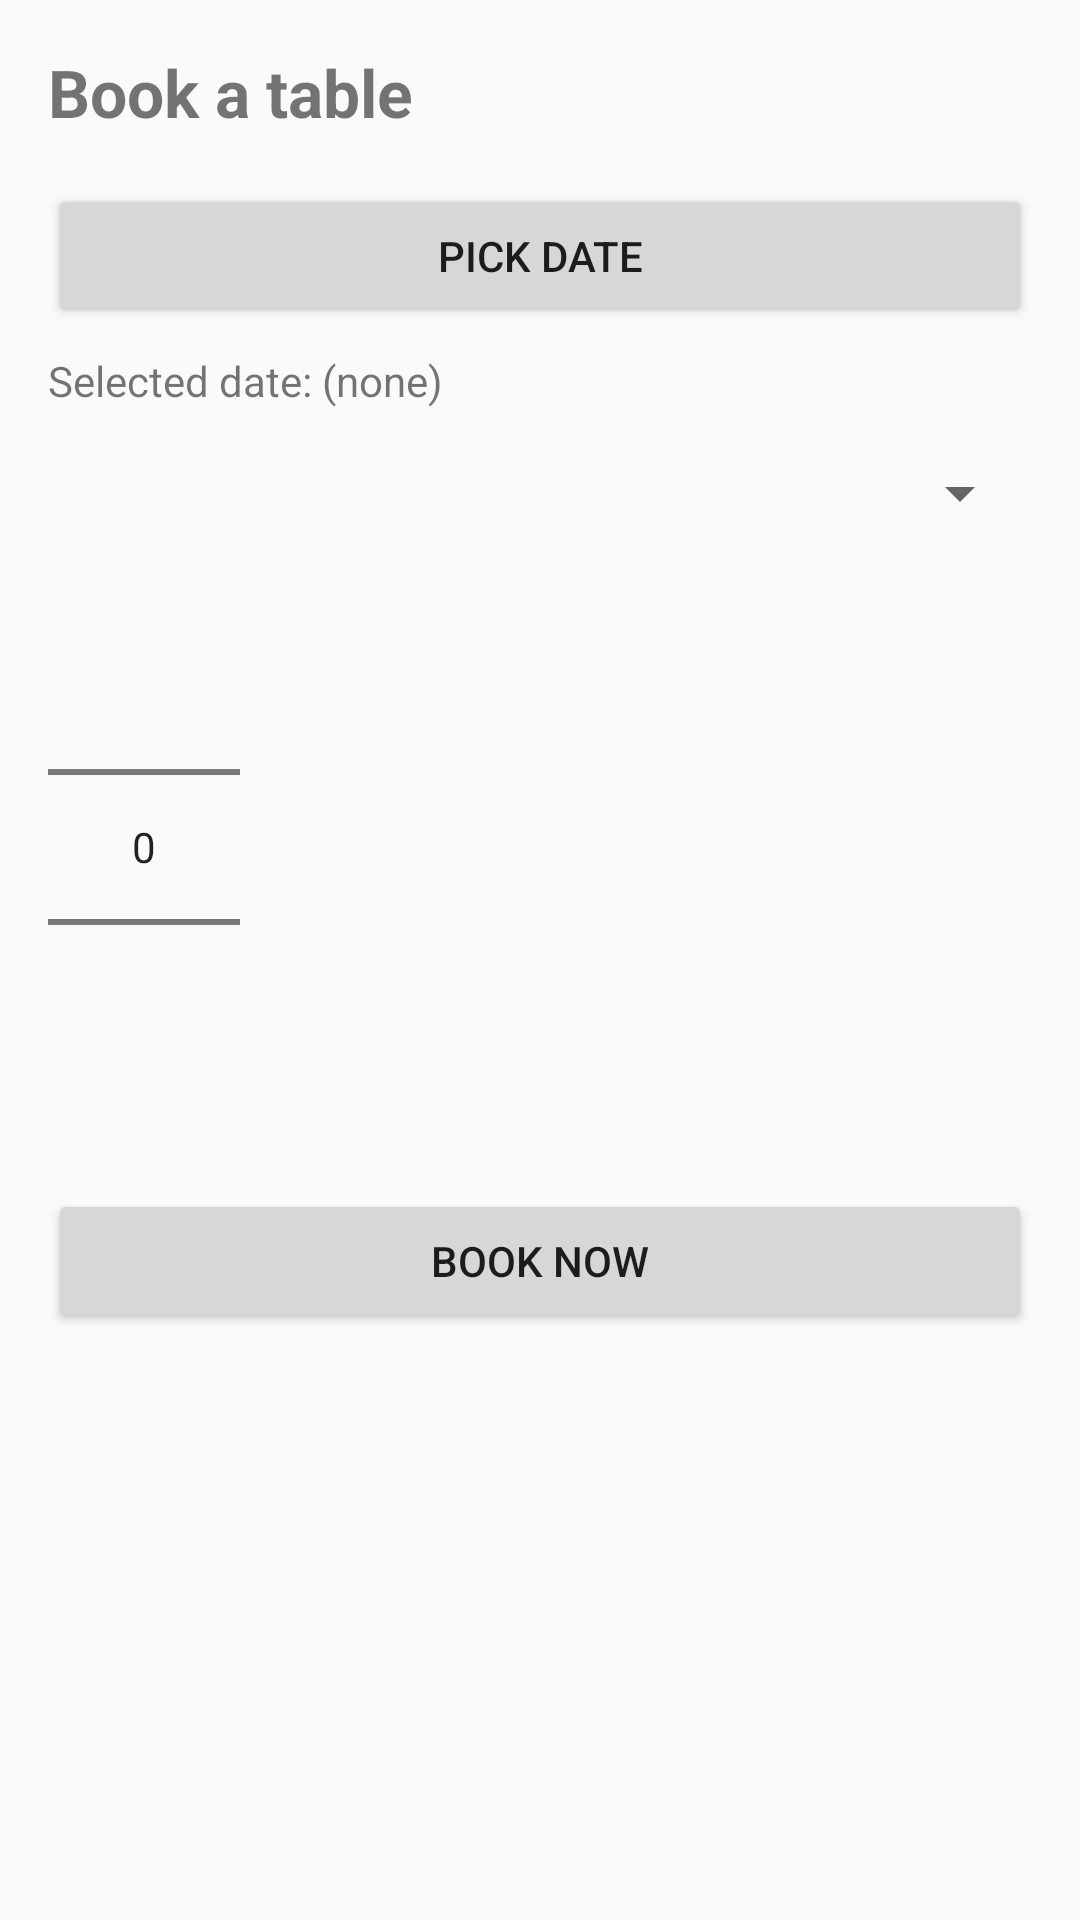

Write the Android layout XML for this screen, with the resource values it uses.
<!-- AndroidManifest.xml: application theme Theme.EasyTest -->
<!-- res/layout/activity_reserve.xml -->
<?xml version="1.0" encoding="utf-8"?>
<androidx.constraintlayout.widget.ConstraintLayout
    xmlns:android="http://schemas.android.com/apk/res/android"
    xmlns:app="http://schemas.android.com/apk/res-auto"
    android:layout_width="match_parent"
    android:layout_height="match_parent"
    android:padding="16dp">

    <TextView
        android:id="@+id/tvTitle"
        android:layout_width="0dp"
        android:layout_height="wrap_content"
        android:text="Book a table"
        android:textSize="22sp"
        android:textStyle="bold"
        app:layout_constraintTop_toTopOf="parent"
        app:layout_constraintStart_toStartOf="parent"
        app:layout_constraintEnd_toEndOf="parent"/>

    <Button
        android:id="@+id/btnPickDate"
        android:layout_width="0dp"
        android:layout_height="wrap_content"
        android:text="Pick Date"
        android:layout_marginTop="16dp"
        app:layout_constraintTop_toBottomOf="@id/tvTitle"
        app:layout_constraintStart_toStartOf="parent"
        app:layout_constraintEnd_toEndOf="parent"/>

    <TextView
        android:id="@+id/tvSelectedDate"
        android:layout_width="0dp"
        android:layout_height="wrap_content"
        android:text="Selected date: (none)"
        android:layout_marginTop="8dp"
        app:layout_constraintTop_toBottomOf="@id/btnPickDate"
        app:layout_constraintStart_toStartOf="parent"
        app:layout_constraintEnd_toEndOf="parent"/>

    <Spinner
        android:id="@+id/spTime"
        android:layout_width="0dp"
        android:layout_height="wrap_content"
        android:layout_marginTop="16dp"
        app:layout_constraintTop_toBottomOf="@id/tvSelectedDate"
        app:layout_constraintStart_toStartOf="parent"
        app:layout_constraintEnd_toEndOf="parent"/>

    <NumberPicker
        android:id="@+id/npPartySize"
        android:layout_width="wrap_content"
        android:layout_height="wrap_content"
        android:layout_marginTop="16dp"
        app:layout_constraintTop_toBottomOf="@id/spTime"
        app:layout_constraintStart_toStartOf="parent"/>

    <Button
        android:id="@+id/btnBook"
        android:layout_width="0dp"
        android:layout_height="wrap_content"
        android:text="Book Now"
        android:layout_marginTop="24dp"
        app:layout_constraintTop_toBottomOf="@id/npPartySize"
        app:layout_constraintStart_toStartOf="parent"
        app:layout_constraintEnd_toEndOf="parent"/>

</androidx.constraintlayout.widget.ConstraintLayout>
<!-- resources referenced by this layout -->
<resources>
  <style name="Theme.EasyTest" parent="android:Theme.Material.Light.NoActionBar" />
</resources>
